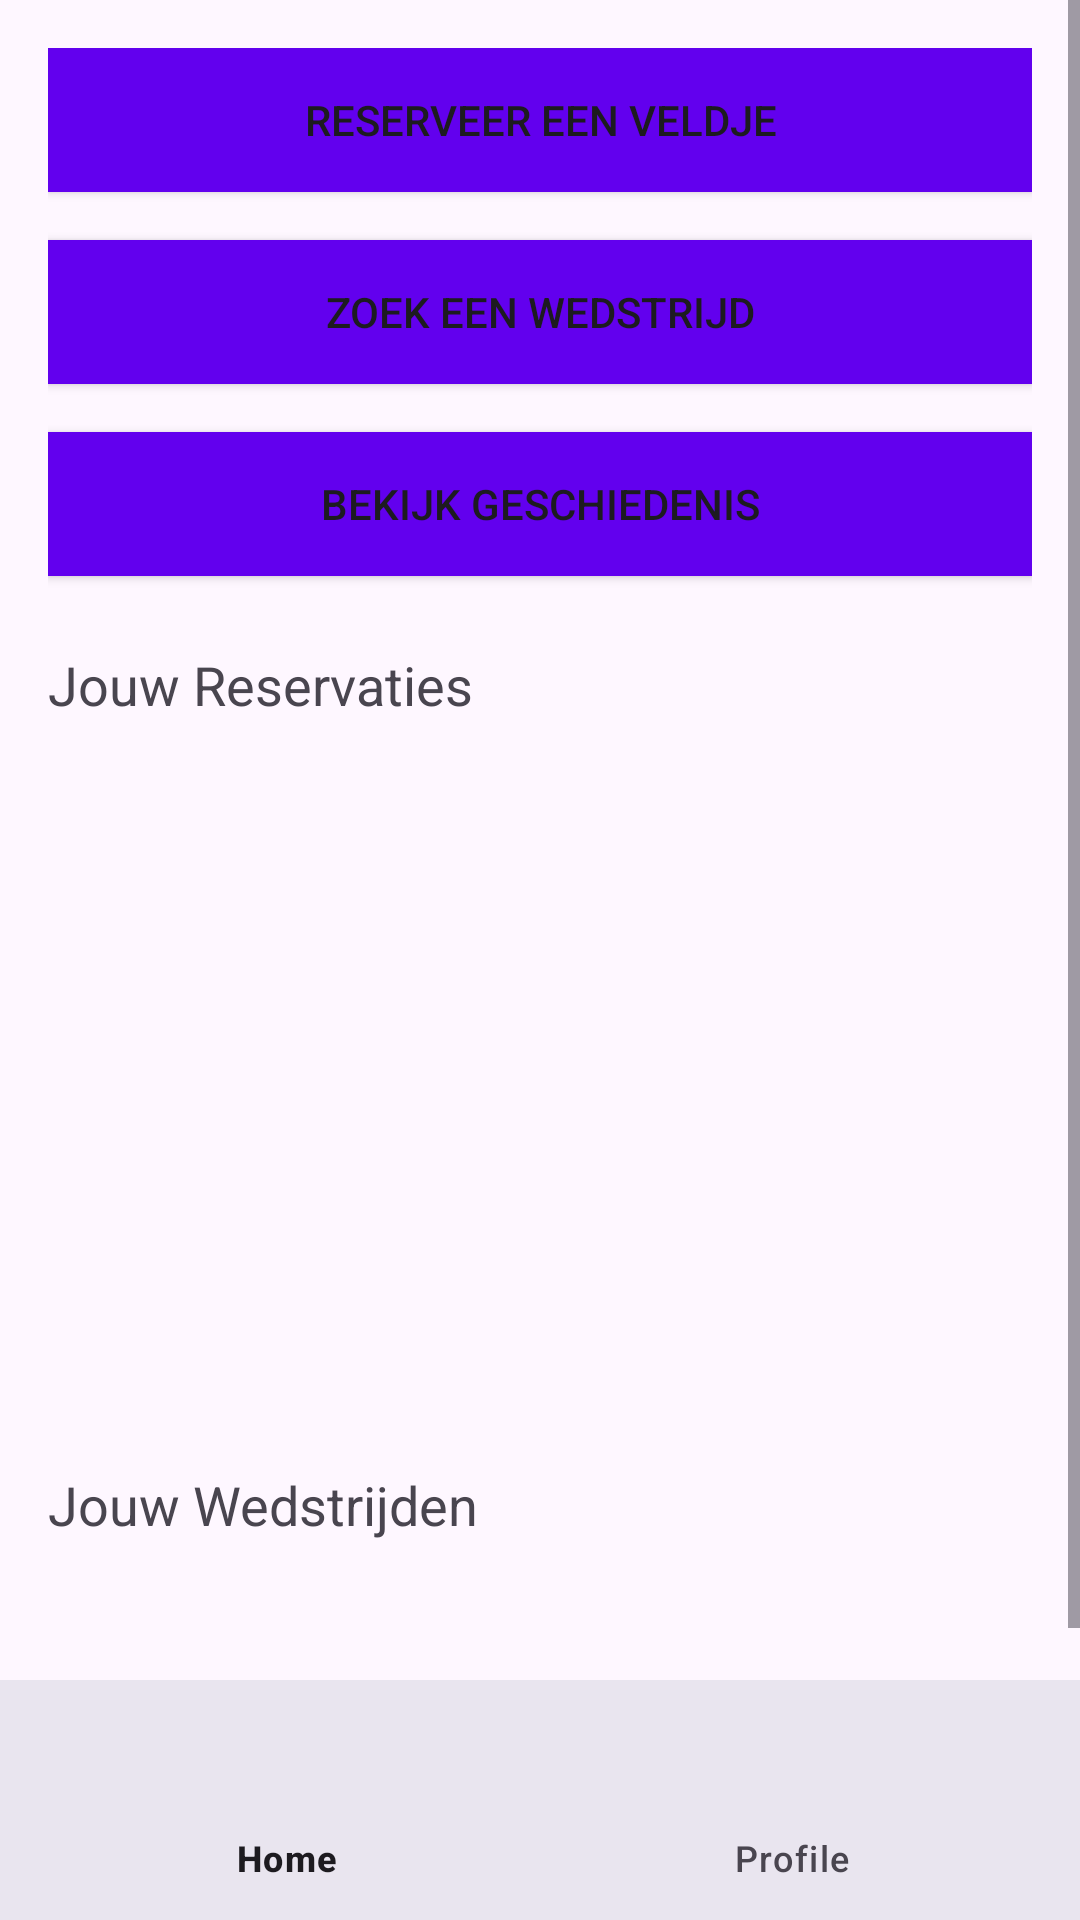

Produce the Android XML layout that renders to this screen, including the resource entries it uses.
<!-- AndroidManifest.xml: application theme Theme.MobileDevelopmentProject -->
<!-- res/layout/home_screen.xml -->
<?xml version="1.0" encoding="utf-8"?>
<androidx.coordinatorlayout.widget.CoordinatorLayout xmlns:android="http://schemas.android.com/apk/res/android"
    android:layout_width="match_parent"
    android:layout_height="match_parent"
    xmlns:app="http://schemas.android.com/apk/res-auto">

    <ScrollView
        android:layout_width="match_parent"
        android:layout_height="match_parent">

        <LinearLayout
            android:layout_width="match_parent"
            android:layout_height="wrap_content"
            android:orientation="vertical"
            android:padding="16dp">

            <Button
                android:id="@+id/btnReserveCourt"
                android:layout_width="match_parent"
                android:layout_height="wrap_content"
                android:layout_marginBottom="16dp"
                android:background="@color/design_default_color_primary"
                android:text="Reserveer een veldje" />

            <Button
                android:id="@+id/btnFindMatch"
                android:layout_width="match_parent"
                android:layout_height="wrap_content"
                android:text="Zoek een wedstrijd"
                android:layout_marginBottom="16dp"
                android:background="@color/design_default_color_primary"/>
            <Button
                android:id="@+id/btnViewHistory"
                android:layout_width="match_parent"
                android:layout_height="wrap_content"
                android:text="Bekijk Geschiedenis"
                android:layout_marginBottom="24dp"
                android:background="@color/design_default_color_primary"
                android:layout_below="@id/rvYourMatches"/>

            <TextView
                android:id="@+id/tvYourReservations"
                android:layout_width="wrap_content"
                android:layout_height="wrap_content"
                android:text="Jouw Reservaties"
                android:textSize="18sp"/>

            <androidx.recyclerview.widget.RecyclerView
                android:id="@+id/rvYourReservations"
                android:layout_width="match_parent"
                android:layout_height="225dp"
                android:layout_marginBottom="24dp"/>

            <TextView
                android:id="@+id/tvYourMatches"
                android:layout_width="wrap_content"
                android:layout_height="wrap_content"
                android:text="Jouw Wedstrijden"
                android:textSize="18sp"/>

            <androidx.recyclerview.widget.RecyclerView
                android:id="@+id/rvYourMatches"
                android:layout_width="match_parent"
                android:layout_height="225dp"/>




        </LinearLayout>
    </ScrollView>

    <com.google.android.material.bottomnavigation.BottomNavigationView
        android:id="@+id/navigation"
        android:layout_width="match_parent"
        android:layout_height="wrap_content"
        android:layout_gravity="bottom"
        android:background="?android:attr/windowBackground"
        app:menu="@menu/navigation_menu" />

</androidx.coordinatorlayout.widget.CoordinatorLayout>
<!-- resources referenced by this layout -->
<resources>
  <style name="Theme.MobileDevelopmentProject" parent="Base.Theme.MobileDevelopmentProject" />
  <style name="Base.Theme.MobileDevelopmentProject" parent="Theme.Material3.DayNight.NoActionBar">
          
          
          <item name="colorPrimary">@color/colorPrimary</item>
          <item name="colorAccent">@color/colorPrimary</item>
      </style>
  <color name="colorPrimary">#001F41</color>
</resources>
